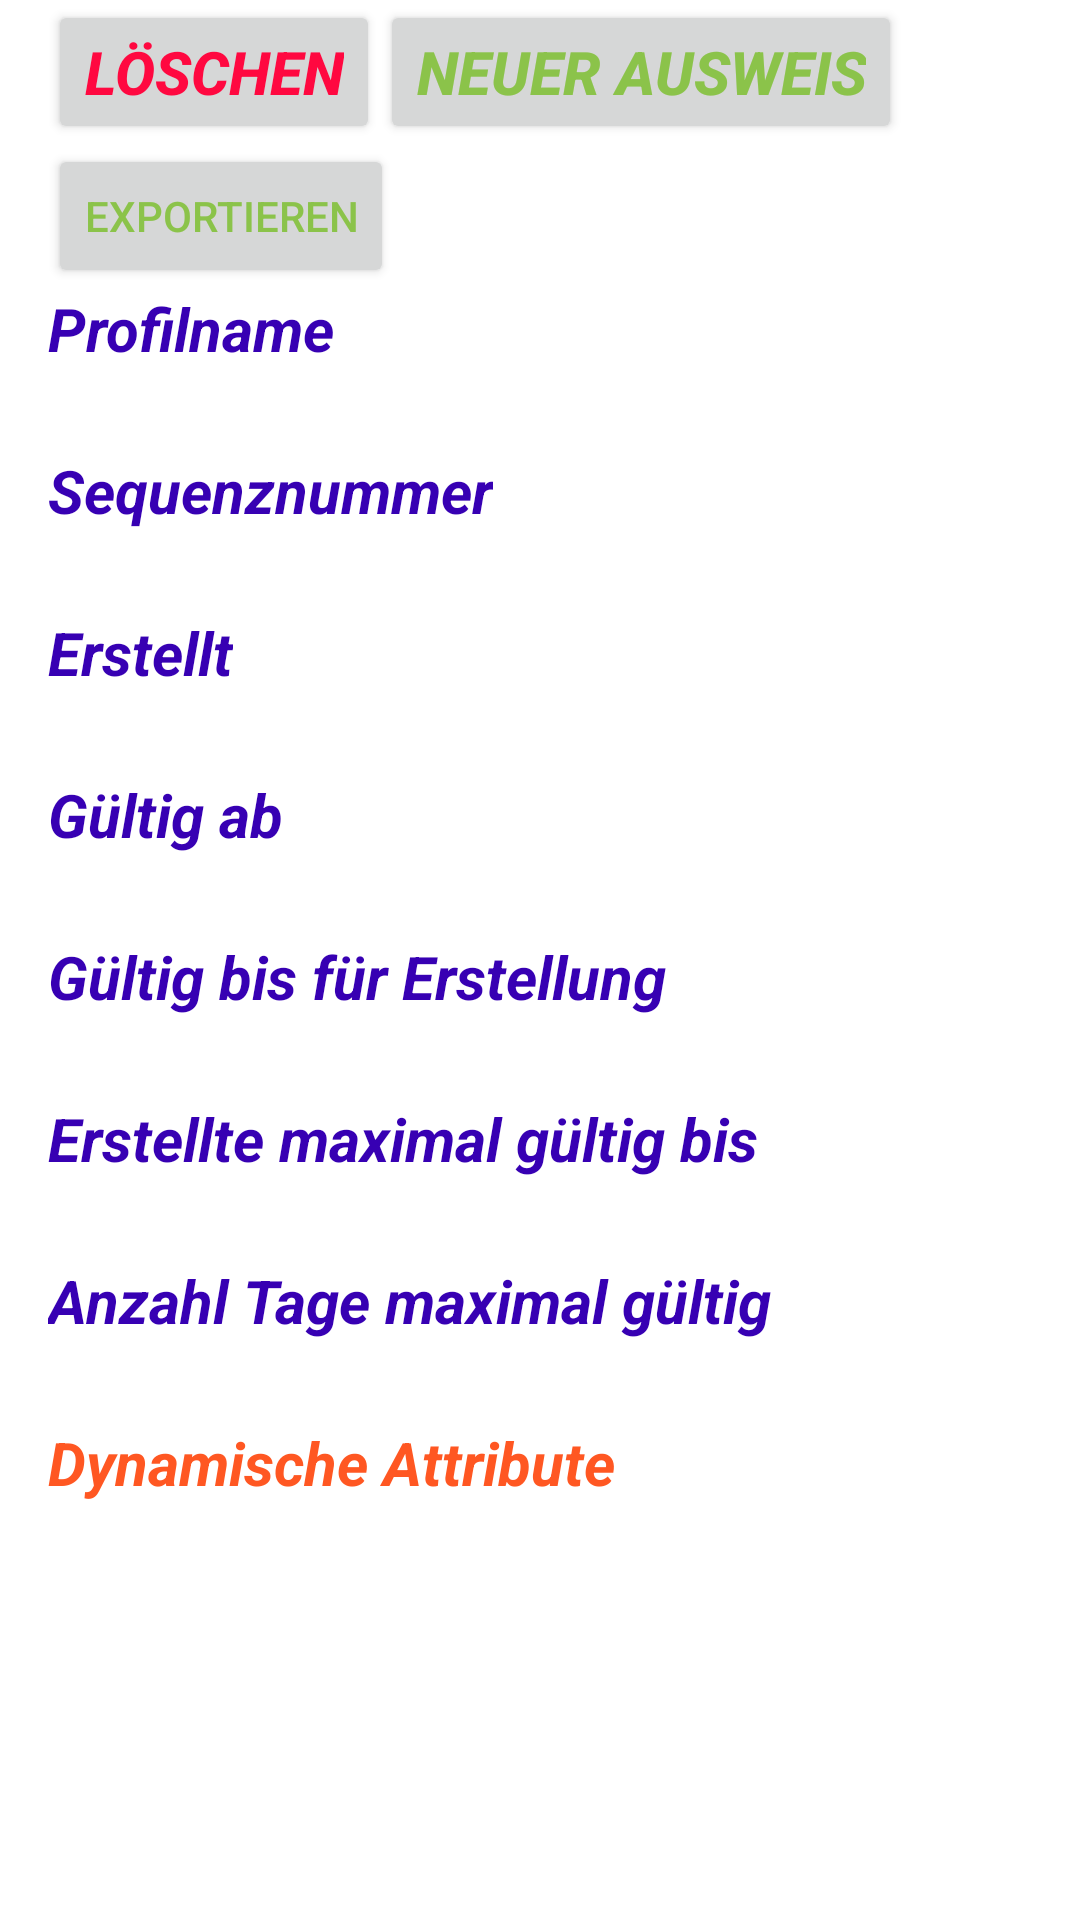

The Android layout XML behind this screen, and the referenced resources:
<!-- AndroidManifest.xml: application theme Theme.PommesfanIdentAndroid -->
<!-- res/layout/activity_profile_detail_view.xml -->
<?xml version="1.0" encoding="utf-8"?>
<ScrollView
        xmlns:android="http://schemas.android.com/apk/res/android"
        xmlns:tools="http://schemas.android.com/tools"
        android:id="@+id/publicProfileDetailView"
        android:layout_width="match_parent"
        android:layout_height="match_parent"
        android:paddingLeft="16dp"
        android:paddingRight="16dp"
        android:orientation="vertical"
        tools:context=".ProfileDetailView">

        <LinearLayout
                android:id="@+id/layoutProfileAttributes"
                android:layout_width="match_parent"
                android:layout_height="wrap_content"
                android:orientation="vertical">
                <LinearLayout
                        android:id="@+id/layoutDeleteAndNew"
                        android:layout_width="match_parent"
                        android:layout_height="match_parent"
                        android:orientation="horizontal">
                        <Button
                                android:textSize="20sp"
                                android:layout_width="wrap_content"
                                android:layout_height="wrap_content"
                                android:textColor="#FF0840"
                                android:textStyle="bold|italic"
                                android:text="@string/l_schen"
                                android:id="@+id/btnDelete" />
                        <Button
                                android:textSize="20sp"
                                android:layout_width="wrap_content"
                                android:layout_height="wrap_content"
                                android:textColor="#8BC34A"
                                android:textStyle="bold|italic"
                                android:text="@string/neuer_ausweis"
                                android:id="@+id/btnNewID" />
                </LinearLayout>
        <Button
                android:textSize="14sp"
                android:layout_width="wrap_content"
                android:layout_height="wrap_content"
                android:textColor="#8BC34A"
                android:text="@string/exportieren"
                android:id="@+id/btnExport" />
        <TextView
                android:textSize="20sp"
                android:layout_width="wrap_content"
                android:layout_height="wrap_content"
                android:textColor="@color/purple_700"
                android:textStyle="bold|italic"
                android:text="@string/profilname" />
        <TextView
                android:textSize="20sp"
                android:layout_width="wrap_content"
                android:layout_height="wrap_content"
                android:id="@+id/fieldprofileName"/>
        <TextView
                android:textSize="20sp"
                android:layout_width="wrap_content"
                android:layout_height="wrap_content"
                android:textColor="@color/purple_700"
                android:textStyle="bold|italic"
                android:text="@string/sequenznummer" />
        <TextView
                android:textSize="20sp"
                android:layout_width="wrap_content"
                android:layout_height="wrap_content"
                android:id="@+id/sequence_number"/>
        <TextView
                android:textSize="20sp"
                android:layout_width="wrap_content"
                android:layout_height="wrap_content"
                android:textColor="@color/purple_700"
                android:textStyle="bold|italic"
                android:text="@string/erstellt"/>
        <TextView
                android:textSize="20sp"
                android:layout_width="wrap_content"
                android:layout_height="wrap_content"
                android:id="@+id/created"/>
        <TextView
                android:textSize="20sp"
                android:layout_width="wrap_content"
                android:layout_height="wrap_content"
                android:textColor="@color/purple_700"
                android:textStyle="bold|italic"
                android:text="@string/g_ltig_ab"/>
        <TextView
                android:textSize="20sp"
                android:layout_width="wrap_content"
                android:layout_height="wrap_content"
                android:id="@+id/valid_from"/>
        <TextView
                android:textSize="20sp"
                android:layout_width="wrap_content"
                android:layout_height="wrap_content"
                android:textColor="@color/purple_700"
                android:textStyle="bold|italic"
                android:text="@string/g_ltig_bis_f_r_erstellung"/>
        <TextView
                android:textSize="20sp"
                android:layout_width="wrap_content"
                android:layout_height="wrap_content"
                android:id="@+id/valid_for_creation"/>
        <TextView
                android:textSize="20sp"
                android:layout_width="wrap_content"
                android:layout_height="wrap_content"
                android:textColor="@color/purple_700"
                android:textStyle="bold|italic"
                android:text="@string/erstellte_maximal_g_ltig_bis"/>
        <TextView
                android:textSize="20sp"
                android:layout_width="wrap_content"
                android:layout_height="wrap_content"
                android:id="@+id/valid_for_created"/>
        <TextView
                android:textSize="20sp"
                android:layout_width="wrap_content"
                android:layout_height="wrap_content"
                android:textColor="@color/purple_700"
                android:textStyle="bold|italic"
                android:text="@string/anzahl_tage_maximal_g_ltig"/>
        <TextView
                android:textSize="20sp"
                android:layout_width="wrap_content"
                android:layout_height="wrap_content"
                android:id="@+id/max_valid_days"/>
        <TextView
                android:textSize="20sp"
                android:layout_width="wrap_content"
                android:layout_height="wrap_content"
                android:textColor="#FF5722"
                android:textStyle="bold|italic"
                android:text="@string/dynamische_attribute"/>
    </LinearLayout>
</ScrollView>
<!-- resources referenced by this layout -->
<resources>
  <string name="anzahl_tage_maximal_g_ltig">Anzahl Tage maximal gültig</string>
  <string name="dynamische_attribute">Dynamische Attribute</string>
  <string name="erstellt">Erstellt</string>
  <string name="erstellte_maximal_g_ltig_bis">Erstellte maximal gültig bis</string>
  <string name="exportieren">Exportieren</string>
  <string name="g_ltig_ab">Gültig ab</string>
  <string name="g_ltig_bis_f_r_erstellung">Gültig bis für Erstellung</string>
  <string name="l_schen">Löschen</string>
  <string name="neuer_ausweis">Neuer Ausweis</string>
  <string name="profilname">Profilname</string>
  <string name="sequenznummer">Sequenznummer</string>
  <style name="Theme.PommesfanIdentAndroid" parent="Theme.MaterialComponents.DayNight.NoActionBar">
          
          <item name="colorPrimary">@color/purple_500</item>
          <item name="colorPrimaryVariant">@color/purple_700</item>
          <item name="colorOnPrimary">@color/white</item>
          
          <item name="colorSecondary">@color/teal_200</item>
          <item name="colorSecondaryVariant">@color/teal_700</item>
          <item name="colorOnSecondary">@color/black</item>
          
          <item name="android:statusBarColor">?attr/colorPrimaryVariant</item>
          
      </style>
  <!-- not gathered from this repository: default colours our renderer supplied (Android Studio template values) -->
  <color name="purple_500">#FF6200EE</color>
  <color name="purple_700">#FF3700B3</color>
  <color name="teal_200">#FF03DAC5</color>
  <color name="teal_700">#FF018786</color>
  <color name="black">#FF000000</color>
  <color name="white">#FFFFFFFF</color>
</resources>
